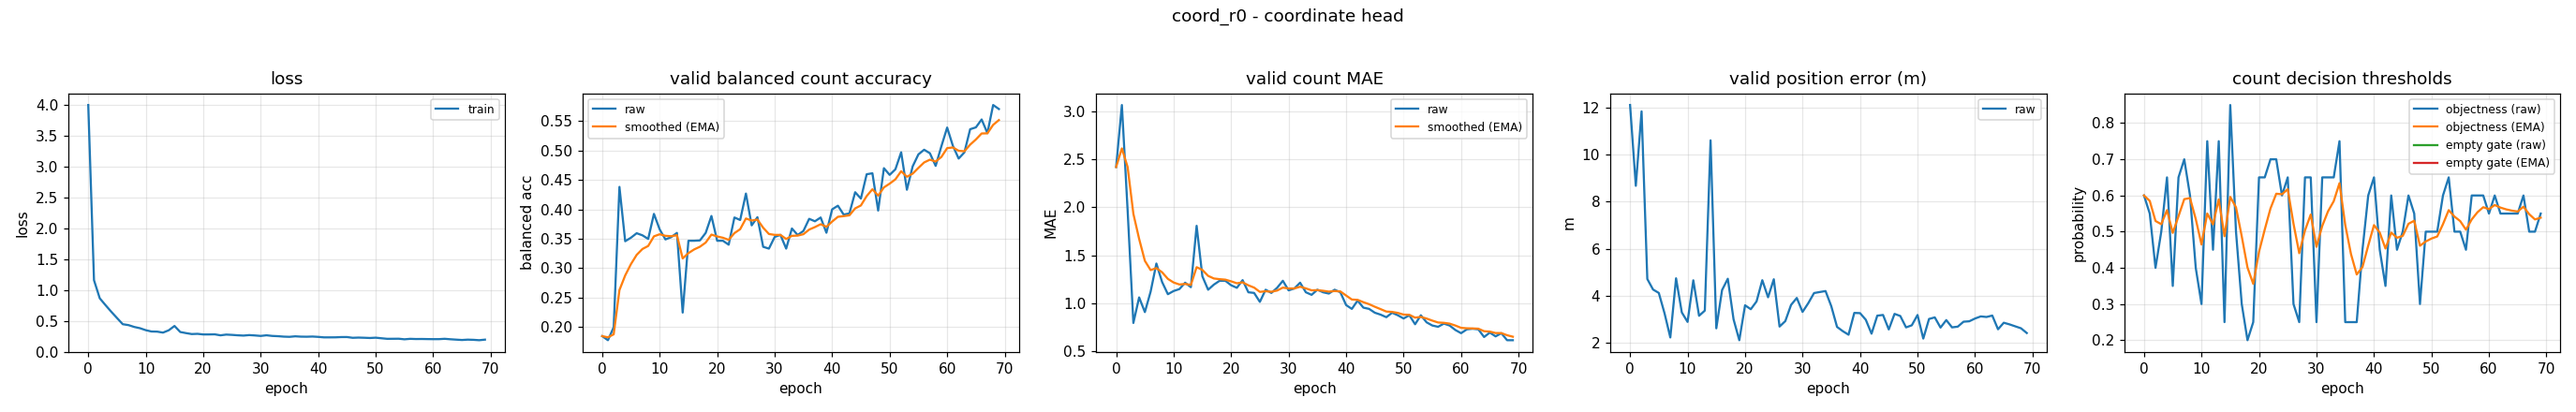

The file beside this chart, header and first rows:
epoch, train_loss, valid_bal, valid_bal_smoothed, valid_mae, valid_mae_smoothed, valid_error_m, valid_threshold, valid_threshold_smoothed, valid_empty_threshold, valid_empty_threshold_smoothed
0, 4, 0.1847, 0.1847, 2.42, 2.42, 12.11, 0.6, 0.6, nan, nan
1, 1.16, 0.1778, 0.1826, 3.067, 2.614, 8.675, 0.55, 0.585, nan, nan
2, 0.8671, 0.1998, 0.1878, 1.967, 2.42, 11.83, 0.4, 0.5295, nan, nan
3, 0.7565, 0.4381, 0.2629, 0.7933, 1.932, 4.72, 0.5, 0.5206, nan, nan
4, 0.6492, 0.3459, 0.2878, 1.06, 1.67, 4.273, 0.65, 0.5595, nan, nan
5, 0.5476, 0.3519, 0.307, 0.9067, 1.441, 4.129, 0.35, 0.4966, nan, nan
6, 0.4473, 0.3595, 0.3228, 1.12, 1.345, 3.261, 0.65, 0.5426, nan, nan
7, 0.4326, 0.3559, 0.3327, 1.413, 1.365, 2.24, 0.7, 0.5898, nan, nan
8, 0.4025, 0.3498, 0.3378, 1.22, 1.322, 4.75, 0.6, 0.5929, nan, nan
9, 0.3822, 0.3923, 0.3542, 1.093, 1.253, 3.302, 0.4, 0.535, nan, nan
10, 0.3505, 0.366, 0.3577, 1.127, 1.215, 2.899, 0.3, 0.4645, nan, nan
11, 0.3288, 0.3489, 0.3551, 1.147, 1.195, 4.665, 0.75, 0.5502, nan, nan
12, 0.3268, 0.3528, 0.3544, 1.213, 1.2, 3.16, 0.45, 0.5201, nan, nan
13, 0.3111, 0.36, 0.3561, 1.167, 1.19, 3.378, 0.75, 0.5891, nan, nan
14, 0.3487, 0.2247, 0.3167, 1.807, 1.375, 10.61, 0.25, 0.4874, nan, nan
15, 0.4187, 0.3467, 0.3257, 1.28, 1.347, 2.627, 0.85, 0.5961, nan, nan
16, 0.3209, 0.3467, 0.332, 1.14, 1.285, 4.25, 0.5, 0.5673, nan, nan
17, 0.3031, 0.3472, 0.3366, 1.193, 1.257, 4.731, 0.3, 0.4871, nan, nan
18, 0.2876, 0.36, 0.3436, 1.233, 1.25, 3.009, 0.2, 0.401, nan, nan
19, 0.2912, 0.3888, 0.3571, 1.233, 1.245, 2.122, 0.25, 0.3557, nan, nan
20, 0.2813, 0.3467, 0.354, 1.187, 1.228, 3.604, 0.65, 0.444, nan, nan
21, 0.2813, 0.3467, 0.3518, 1.16, 1.207, 3.438, 0.65, 0.5058, nan, nan
22, 0.283, 0.34, 0.3483, 1.24, 1.217, 3.769, 0.7, 0.5641, nan, nan
23, 0.267, 0.3862, 0.3596, 1.113, 1.186, 4.67, 0.7, 0.6048, nan, nan
24, 0.279, 0.3819, 0.3663, 1.107, 1.162, 3.945, 0.6, 0.6034, nan, nan
25, 0.2741, 0.4268, 0.3845, 1.013, 1.118, 4.709, 0.65, 0.6174, nan, nan
26, 0.2674, 0.3728, 0.381, 1.14, 1.124, 2.702, 0.3, 0.5222, nan, nan
27, 0.2627, 0.3867, 0.3827, 1.107, 1.119, 2.933, 0.25, 0.4405, nan, nan
28, 0.2707, 0.3364, 0.3688, 1.16, 1.131, 3.62, 0.65, 0.5034, nan, nan
29, 0.2648, 0.3333, 0.3582, 1.233, 1.162, 3.916, 0.65, 0.5474, nan, nan
30, 0.2571, 0.3531, 0.3567, 1.133, 1.153, 3.323, 0.25, 0.4581, nan, nan
31, 0.2676, 0.3567, 0.3567, 1.153, 1.153, 3.696, 0.65, 0.5157, nan, nan
32, 0.2572, 0.3333, 0.3497, 1.213, 1.171, 4.124, 0.65, 0.556, nan, nan
33, 0.253, 0.3675, 0.355, 1.113, 1.154, 4.168, 0.65, 0.5842, nan, nan
34, 0.2457, 0.3564, 0.3554, 1.087, 1.134, 4.209, 0.75, 0.6339, nan, nan
35, 0.2426, 0.3634, 0.3578, 1.14, 1.136, 3.564, 0.25, 0.5188, nan, nan
36, 0.2509, 0.3839, 0.3657, 1.113, 1.129, 2.687, 0.25, 0.4381, nan, nan
37, 0.2455, 0.3798, 0.3699, 1.1, 1.12, 2.506, 0.25, 0.3817, nan, nan
38, 0.2443, 0.3862, 0.3748, 1.14, 1.126, 2.356, 0.45, 0.4022, nan, nan
39, 0.2472, 0.3603, 0.3704, 1.113, 1.122, 3.281, 0.6, 0.4615, nan, nan
40, 0.2417, 0.4001, 0.3793, 0.98, 1.08, 3.272, 0.65, 0.5181, nan, nan
41, 0.2338, 0.4062, 0.3874, 0.94, 1.038, 2.99, 0.45, 0.4976, nan, nan
42, 0.2339, 0.3911, 0.3885, 1.027, 1.034, 2.399, 0.35, 0.4534, nan, nan
43, 0.2345, 0.3932, 0.3899, 0.9533, 1.01, 3.165, 0.6, 0.4973, nan, nan
44, 0.2386, 0.4291, 0.4017, 0.94, 0.9891, 3.194, 0.45, 0.4831, nan, nan
45, 0.239, 0.4183, 0.4066, 0.9, 0.9623, 2.579, 0.5, 0.4882, nan, nan
46, 0.2269, 0.4596, 0.4225, 0.88, 0.9376, 3.24, 0.6, 0.5217, nan, nan
47, 0.2304, 0.4613, 0.4342, 0.8533, 0.9123, 3.15, 0.55, 0.5302, nan, nan
48, 0.2276, 0.398, 0.4233, 0.9, 0.9086, 2.667, 0.3, 0.4612, nan, nan
49, 0.2238, 0.4699, 0.4373, 0.8733, 0.8981, 2.755, 0.5, 0.4728, nan, nan
50, 0.2287, 0.4586, 0.4437, 0.84, 0.8806, 3.193, 0.5, 0.481, nan, nan
51, 0.2192, 0.4681, 0.451, 0.8733, 0.8784, 2.191, 0.5, 0.4867, nan, nan
52, 0.2103, 0.4969, 0.4648, 0.78, 0.8489, 3.024, 0.6, 0.5207, nan, nan
53, 0.211, 0.4333, 0.4553, 0.8733, 0.8562, 3.091, 0.65, 0.5595, nan, nan
54, 0.2119, 0.4729, 0.4606, 0.8, 0.8394, 2.658, 0.5, 0.5416, nan, nan
55, 0.2025, 0.4934, 0.4705, 0.7667, 0.8176, 2.976, 0.5, 0.5291, nan, nan
56, 0.2101, 0.5013, 0.4797, 0.7533, 0.7983, 2.668, 0.45, 0.5054, nan, nan
57, 0.2069, 0.4953, 0.4844, 0.7867, 0.7948, 2.698, 0.6, 0.5338, nan, nan
58, 0.2077, 0.4738, 0.4812, 0.7667, 0.7864, 2.908, 0.6, 0.5536, nan, nan
59, 0.2061, 0.5073, 0.489, 0.72, 0.7665, 2.926, 0.6, 0.5676, nan, nan
... 10 more rows
